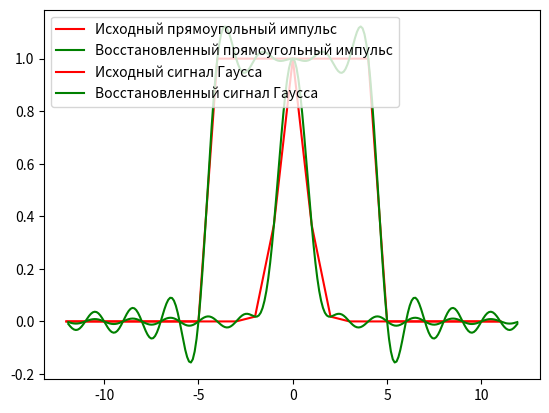

Generate this figure with matplotlib:
# ЛР1 - Изучение дискретизации сингалов
# Типовые сигналы: прямоугольный имульс и сигнал Гаусса
# I Дискретизация при разных dt
# II Восстановление по теореме Котельникова
# III  Построение графиков: исходная и восстановленная функции
# IV Ответы на вопросы

from math import exp, sin, pi
import numpy as np
import matplotlib.pyplot as plt

T = 5
sigma = 1

n = 25
dt = 1
t_max = dt * (n - 1) / 2
t_values = np.arange(-t_max, t_max, dt)

step = 0.1

def rect_func(t):
    return 1 if -T < t and t < T else 0

def gauss_func(t):
    return exp(-t**2 / sigma**2)

def get_discrete_values(func):
    values = []
    for x in t_values:
        values.append(func(x))
    return values

def restore_function(discrete):
    xs = np.arange(-t_max, t_max, step)
    restored = [0] * len(xs)
    for i in range(len(xs)):
        for j in range(n - 1):
            restored[i] += discrete[j] * sin((xs[i] - t_values[j]) / dt * pi) / ((xs[i] - t_values[j]) / dt * pi)
    return restored, xs

rect = get_discrete_values(rect_func)
gauss = get_discrete_values(gauss_func)
restored_rect, xs = restore_function(rect)
restored_gauss, _ = restore_function(gauss)
plt.plot(t_values, rect, 'r', label='Исходный прямоугольный импульс')
plt.plot(xs, restored_rect, 'g', label='Восстановленный прямоугольный импульс')
plt.legend(loc="upper left")
plt.show()

plt.plot(t_values, gauss, 'r', label='Исходный сигнал Гаусса')
plt.plot(xs, restored_gauss, 'g', label='Восстановленный сигнал Гаусса')
plt.legend(loc="upper left")
plt.show()





